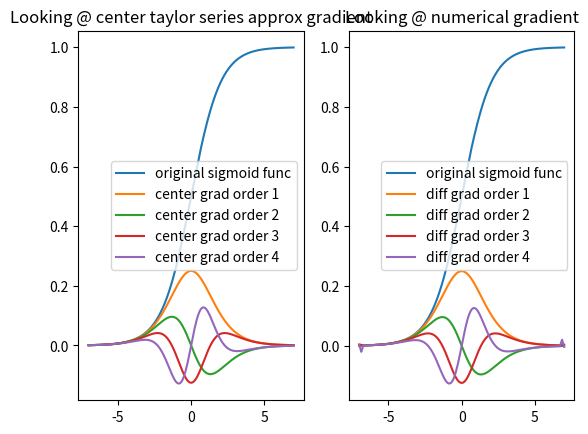

Reproduce this figure in Python.
import numpy as np
import matplotlib.pyplot as plt


# from autograd import elementwise_grad as egrad 
# import autograd.numpy as np
# def autograd(f,x,order=1):
# 	a= ''
# 	b= ''
# 	for i in range(order):
# 		a+='egrad('
# 		b += ')'

# 	return eval(a+'f'+b +'(x)')


def diff_grad(y,x,order=1,boundaries=False):

	"""
	Illustration of Numpy Gradient 
	"""
	
	assert(len(y)==len(x) )
	assert(type(order)==int)

	if order==0: return y

	for _ in range(order):
		deriv=[]

		# for i in range(1,len(x)-1):
		# 	deriv.append((y[i+1]-y[i-1])/(x[i+1]-x[i-1]))
		for i in range(1,len(y)-1):
		
			deriv.append(((y[i+1]-y[i-1])/(x[i+1]-x[i-1])))

		if boundaries:
			deriv.insert(0,((y[1]-y[0])/(x[1]-x[0])))
			deriv.append((y[len(x)-1]-y[len(x)-2])/(x[len(x)-1]-x[len(x)-2]))

		y = deriv

	return np.array(deriv)



def center_grad(f,x,order,h=1e-2,precision=6):

	assert(type(order)==int)
	assert(type(x) is np.ndarray)

	if order == 0:
		return f(x)

	elif order == 1:
		return np.round((f(x+h)-f(x-h))/(2*h),precision)

	elif order ==2: 
		return np.round((f(x+h)-2*f(x)+f(x-h))/(h**2),precision)

	elif order ==3: 
		return np.round((f(x+2*h)-f(x-2*h)-2*f(x+h)+2*f(x-h))/(h**3*2),precision)

	elif order ==4: 
		return np.round((f(x+2*h)+f(x-2*h)+6*f(x)-4*f(x+h)-4*f(x-h))/(h**4),precision)

	elif order>=5:
		return "NO SUPPORT FOR DERIV > 4th order"




def func(x):                 
	return  1. / (1. + np.exp(-x))

x = np.linspace(-7, 7, 200)

def sample():

	plt.subplot(121)
	plt.title('Looking @ center taylor series approx gradient')
	plt.plot(x,func(x),label='original sigmoid func')
	plt.plot(x,center_grad(func,x,1),label='center grad order 1')
	plt.plot(x,center_grad(func,x,2),label='center grad order 2')
	plt.plot(x,center_grad(func,x,3),label='center grad order 3')
	plt.plot(x,center_grad(func,x,4),label='center grad order 4')
	plt.legend()

	plt.subplot(122)
	plt.title('Looking @ numerical gradient')
	plt.plot(x,func(x),label='original sigmoid func')
	plt.plot(x,diff_grad(func(x),x,order=1,boundaries=True),label='diff grad order 1')
	plt.plot(x,diff_grad(func(x),x,order=2,boundaries=True),label='diff grad order 2')
	plt.plot(x,diff_grad(func(x),x,order=3,boundaries=True),label='diff grad order 3')
	plt.plot(x,diff_grad(func(x),x,order=4,boundaries=True),label='diff grad order 4')
	plt.legend()

	plt.show()




sample()
